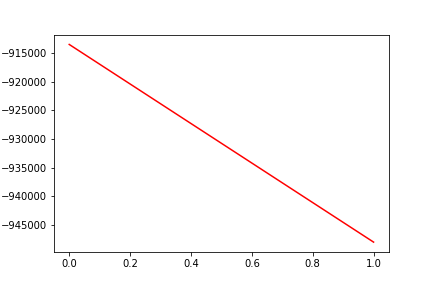

The file beside this chart, header and first rows:
, date, assets
0, 0, -913511
1, 20190326, -948008
